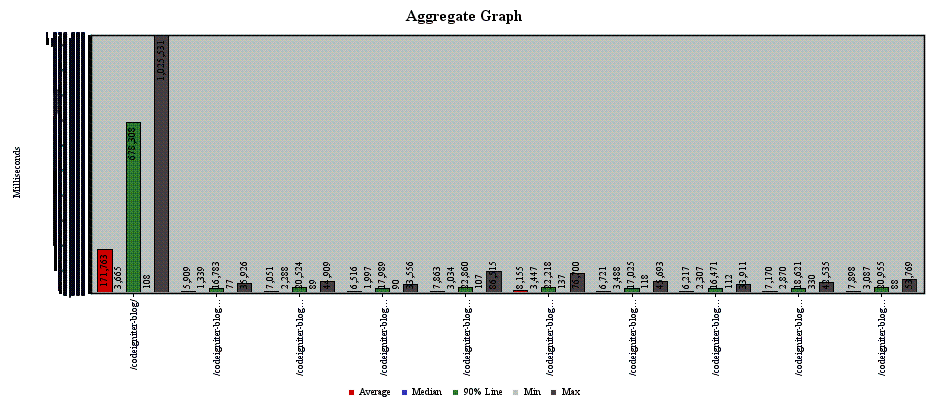

Source data for this figure (header and first rows):
sampler_label, aggregate_report_count, average, aggregate_report_min, aggregate_report_max, aggregate_report_stddev, aggregate_report_error%, aggregate_report_rate, aggregate_report_bandwidth, average_bytes
/codeigniter-blog/, 700, 171763, 108, 1025531, 283816, 0.4443, 0.5613, 39.24, 71579
/codeigniter-blog/about, 700, 5909, 77, 35926, 7207, 0.4443, 0.5556, 12.97, 23903
/codeigniter-blog/auth/login, 1400, 7051, 89, 44909, 8335, 0.4443, 1.088, 2.167, 2039
/codeigniter-blog/dashboard, 700, 6516, 90, 33556, 7495, 0.4443, 0.5389, 1.037, 1971
/codeigniter-blog/add-category, 2100, 7863, 107, 86515, 9981, 0.4443, 1.573, 5.448, 3546
/codeigniter-blog/add-new-post, 2100, 8155, 137, 76700, 10468, 0.4443, 1.53, 59.49, 39823
/codeigniter-blog/view_post/1, 2100, 6721, 118, 45693, 7754, 0.4443, 1.508, 42.24, 28688
/codeigniter-blog/blog/search, 700, 6217, 112, 33911, 7111, 0.4443, 0.5018, 1.26, 2571
/codeigniter-blog/category/as, 700, 7170, 330, 42535, 8111, 0.4443, 0.5009, 18.98, 38801
/codeigniter-blog/auth/logout, 700, 7898, 88, 53769, 8957, 0.4443, 0.5009, 1.047, 2139
TOTAL, 11900, 16929, 77, 1025531, 79441, 0.4443, 8.484, 176.1, 21248
